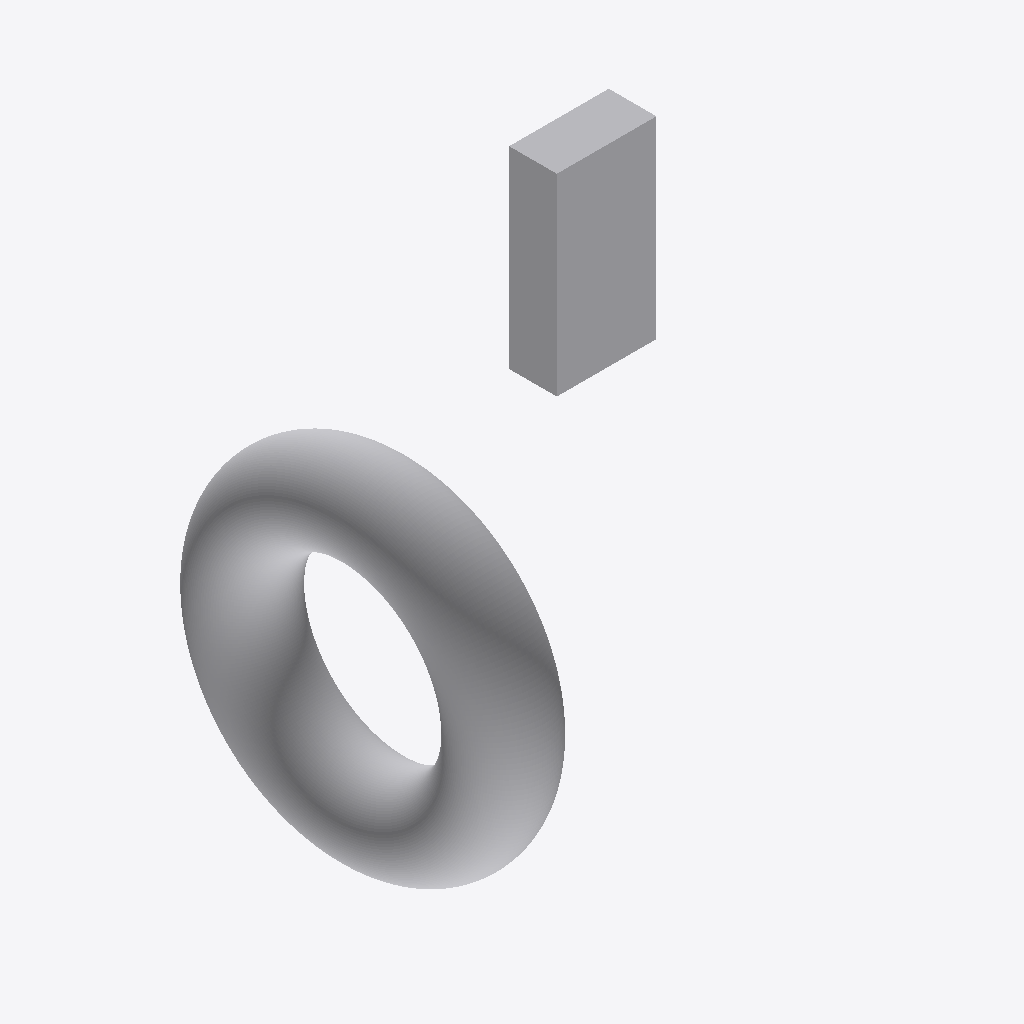
Isometric view of an IFC building model (IFC-SPF (STEP), schema IFC4, length unit metre), seen from the south-west, elements coloured by IFC class: 1 other element (light grey).
Extent 13.7 m × 13.0 m × 17.3 m (x, y, z). Storeys (1): unnamed at 0.00 m. Elements (1): 1 IfcBuildingElementProxy.

HEADER;
FILE_DESCRIPTION(('ViewDefinition [CoordinationView]'),'2;1');
FILE_NAME('','2020-03-12T10:25:09',(),(),'IfcOpenShell 0.7.0-dev','IfcOpenShell 0.7.0-dev','');
FILE_SCHEMA(('IFC4'));
ENDSEC;
DATA;
#4=IFCPROJECT('PrimitiveTest',$,$,$,$,$,$,$,#3);
#15=IFCSITE('2As02Xc01A_wMlDM0xw3xY',#9,$,$,$,#14,$,$,.ELEMENT.,$,$,$,$,$);
#22=IFCBUILDING('1vHEs8BDjEAPOTkg1adKV9',#9,$,$,$,#21,$,$,.ELEMENT.,$,$,$);
#29=IFCBUILDINGSTOREY('3UtYiOy8X72gMkYLgBa7Cv',#9,$,$,$,#28,$,$,.ELEMENT.,$);
#31=IFCBUILDINGELEMENTPROXY('PrimitiveTest',#9,'PrimitiveTest',$,$,#37,#57,$,$);
ENDSEC;
